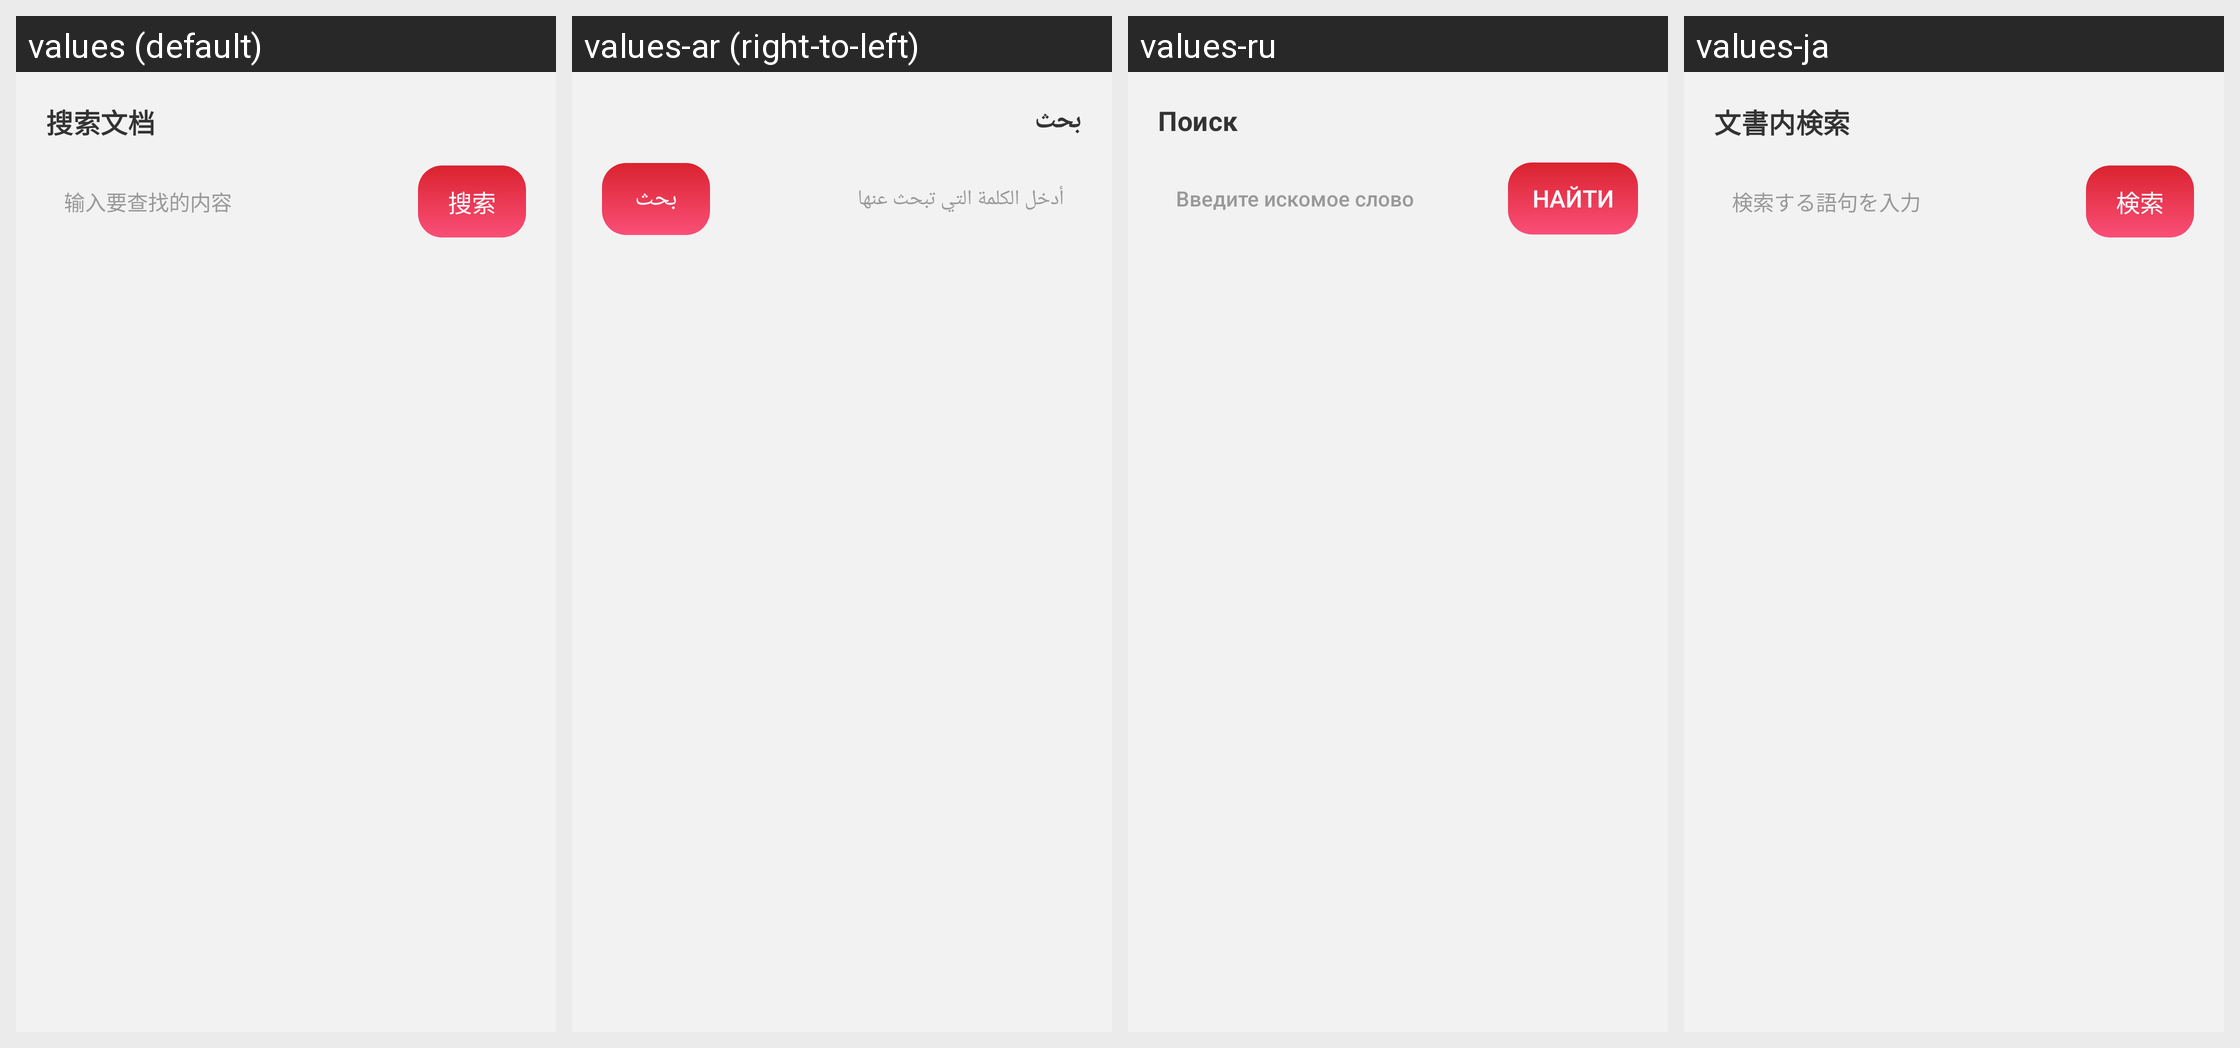

This grid shows one Android layout under several languages. Give, for every string resource on the screen, its name, the default text and each shown locale's text.
Android screen res/layout/preview_search_sheet.xml rendered under 4 locales, left to right: values (default), values-ar (right-to-left), values-ru, values-ja. Device: Nexus 5 (rendered at 1080×1920; each locale shown at half size, 540×960, under a caption strip naming it); theme Theme.PdfReader.
Other locales in the repository, not shown: values-de, values-en, values-es, values-fr, values-ko, values-ms, values-pt, values-zh-rTW.
Strings drawn on this screen, with the default value and each locale's value (text and hints the layout hard-codes, and strings that could not be matched under every locale, appear in the picture but are not listed):

preview_search
  values: 搜索文档
  values-ar: بحث
  values-ru: Поиск
  values-ja: 文書内検索

preview_search_hint
  values: 输入要查找的内容
  values-ar: أدخل الكلمة التي تبحث عنها
  values-ru: Введите искомое слово
  values-ja: 検索する語句を入力

preview_search_action
  values: 搜索
  values-ar: بحث
  values-ru: Найти
  values-ja: 検索
